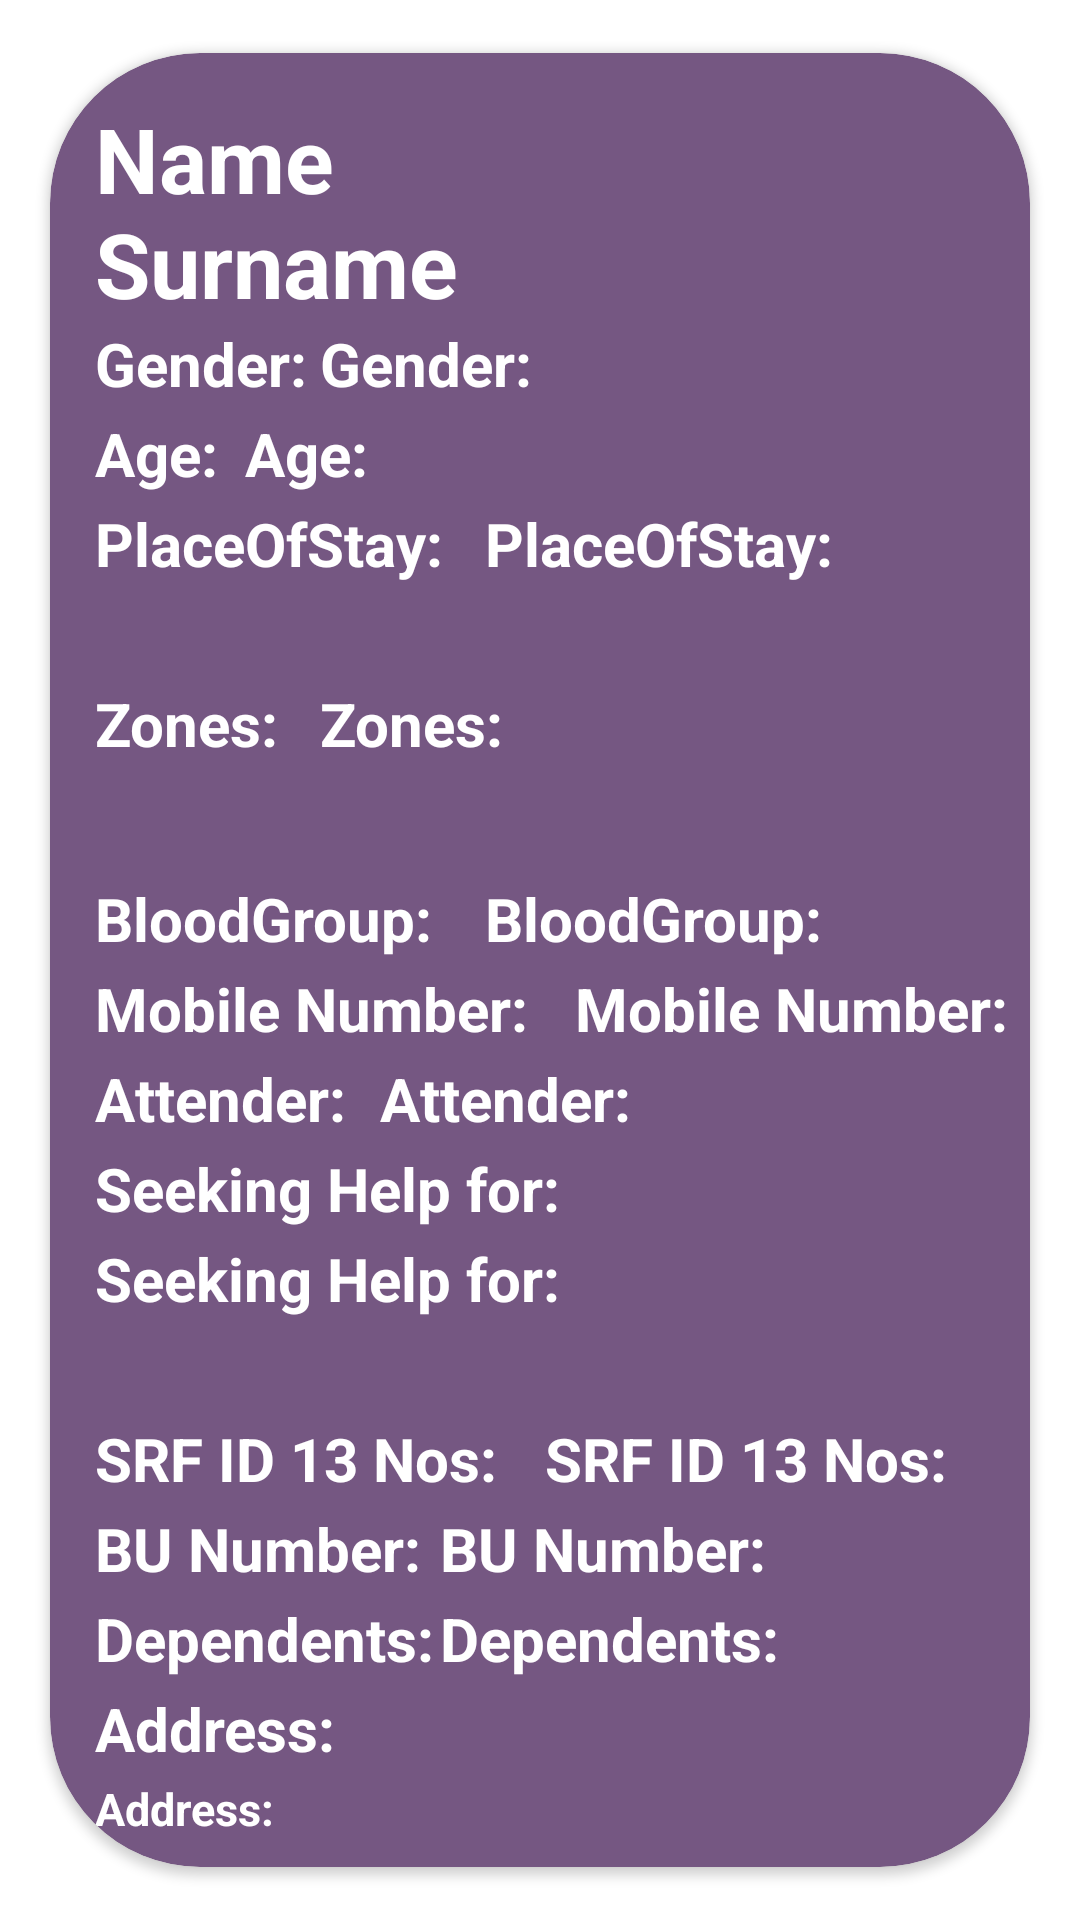

Write the Android layout XML for this screen, with the resource values it uses.
<!-- AndroidManifest.xml: application theme Theme.TaskForce -->
<!-- res/layout/singlerowxml.xml -->
<?xml version="1.0" encoding="utf-8"?>
<androidx.cardview.widget.CardView xmlns:android="http://schemas.android.com/apk/res/android"
    xmlns:app="http://schemas.android.com/apk/res-auto"
    android:layout_width="match_parent"
    android:layout_height="wrap_content"
    android:elevation="10000dp"
    android:paddingLeft="50dp"
    android:paddingTop="100dp"
    app:cardCornerRadius="50dp"
    app:cardUseCompatPadding="true"
    app:cardBackgroundColor="#755782">

    <RelativeLayout
        android:layout_width="411dp"
        android:layout_height="787dp"
        android:padding="15dp">

        <TextView
            android:id="@+id/nametext"
            android:layout_width="333dp"
            android:layout_height="wrap_content"
            android:paddingLeft="0dp"
            android:text="Name"
            android:textColor="@color/white"
            android:textSize="30dp"
            android:textStyle="bold">

        </TextView>



        <TextView
            android:id="@+id/surnametext"
            android:layout_width="351dp"
            android:layout_height="wrap_content"
            android:layout_marginTop="35dp"
            android:paddingLeft="0dp"
            android:text="Surname"
            android:textColor="@color/white"
            android:textSize="30dp"
            android:textStyle="bold">

        </TextView>

        <TextView
            android:layout_width="wrap_content"
            android:layout_height="wrap_content"
            android:layout_marginTop="75dp"
            android:text="Gender:"
            android:textColor="@color/white"
            android:textSize="20dp"
            android:textStyle="bold">

        </TextView>

        <TextView
            android:id="@+id/gendertext"
            android:layout_width="wrap_content"
            android:layout_height="wrap_content"
            android:layout_marginTop="75dp"
            android:paddingLeft="75dp"
            android:text="Gender:"
            android:textColor="@color/white"
            android:textSize="20dp"
            android:textStyle="bold">

        </TextView>

        <TextView
            android:layout_width="wrap_content"
            android:layout_height="wrap_content"
            android:layout_marginTop="105dp"
            android:text="Age:"
            android:textColor="@color/white"
            android:textSize="20dp"
            android:textStyle="bold"></TextView>

        <TextView
            android:id="@+id/agetext"
            android:layout_width="wrap_content"
            android:layout_height="wrap_content"
            android:layout_marginTop="105dp"
            android:paddingLeft="50dp"
            android:text="Age:"
            android:textColor="@color/white"
            android:textSize="20dp"
            android:textStyle="bold"></TextView>

        <TextView
            android:layout_width="wrap_content"
            android:layout_height="wrap_content"
            android:layout_marginTop="135dp"
            android:text="PlaceOfStay:"
            android:textColor="@color/white"
            android:textSize="20dp"
            android:textStyle="bold"></TextView>

        <TextView
            android:id="@+id/placetext"
            android:layout_width="359dp"
            android:layout_height="58dp"
            android:layout_marginTop="135dp"
            android:paddingLeft="130dp"
            android:text="PlaceOfStay:"
            android:textColor="@color/white"
            android:textSize="20dp"
            android:textStyle="bold"></TextView>


        <TextView
            android:layout_width="wrap_content"
            android:layout_height="wrap_content"
            android:layout_marginTop="195dp"
            android:text="Zones:"
            android:textColor="@color/white"
            android:textSize="20dp"
            android:textStyle="bold"></TextView>

        <TextView
            android:id="@+id/zonestext"
            android:layout_width="wrap_content"
            android:layout_height="wrap_content"
            android:layout_marginTop="195dp"
            android:paddingLeft="75dp"
            android:text="Zones:"
            android:textColor="@color/white"
            android:textSize="20dp"
            android:textStyle="bold"></TextView>

        <TextView
            android:layout_width="wrap_content"
            android:layout_height="wrap_content"
            android:layout_marginTop="260dp"
            android:text="BloodGroup:"
            android:textColor="@color/white"
            android:textSize="20dp"
            android:textStyle="bold"></TextView>

        <TextView
            android:id="@+id/bloodtext"
            android:layout_width="wrap_content"
            android:layout_height="wrap_content"
            android:layout_marginTop="260dp"
            android:paddingLeft="130dp"
            android:text="BloodGroup:"
            android:textColor="@color/white"
            android:textSize="20dp"
            android:textStyle="bold"></TextView>

        <TextView
            android:layout_width="wrap_content"
            android:layout_height="wrap_content"
            android:layout_marginTop="290dp"
            android:text="Mobile Number:"
            android:textColor="@color/white"
            android:textSize="20dp"
            android:textStyle="bold"></TextView>

        <TextView
            android:id="@+id/phonetext"
            android:layout_width="355dp"
            android:layout_height="wrap_content"
            android:layout_marginTop="290dp"
            android:paddingLeft="160dp"
            android:text="Mobile Number:"
            android:textColor="@color/white"
            android:textSize="20dp"
            android:textStyle="bold"></TextView>


        <TextView
            android:layout_width="wrap_content"
            android:layout_height="wrap_content"
            android:layout_marginTop="320dp"
            android:text="Attender:"
            android:textColor="@color/white"
            android:textSize="20dp"
            android:textStyle="bold"></TextView>

        <TextView
            android:id="@+id/attendertext"
            android:layout_width="355dp"
            android:layout_height="wrap_content"
            android:layout_marginTop="320dp"
            android:paddingLeft="95dp"
            android:text="Attender:"
            android:textColor="@color/white"
            android:textSize="20dp"
            android:textStyle="bold"></TextView>

        <TextView
            android:layout_width="356dp"
            android:layout_height="wrap_content"
            android:layout_marginTop="350dp"
            android:text="Seeking Help for:"
            android:textColor="@color/white"
            android:textSize="20dp"
            android:textStyle="bold"></TextView>

        <TextView
            android:id="@+id/helptext"
            android:layout_width="354dp"

            android:layout_height="51dp"
            android:layout_marginTop="380dp"
            android:text="Seeking Help for:"
            android:textColor="@color/white"
            android:textSize="20dp"
            android:textStyle="bold"></TextView>

        <TextView
            android:layout_width="wrap_content"

            android:layout_height="wrap_content"
            android:layout_marginTop="440dp"
            android:text="SRF ID 13 Nos:"
            android:textColor="@color/white"
            android:textSize="20dp"
            android:textStyle="bold"></TextView>

        <TextView
            android:id="@+id/SRFtext"
            android:layout_width="351dp"
            android:layout_height="wrap_content"
            android:layout_marginTop="440dp"
            android:paddingLeft="150dp"
            android:text="SRF ID 13 Nos:"
            android:textColor="@color/white"
            android:textSize="20dp"
            android:textStyle="bold"></TextView>

        <TextView
            android:layout_width="wrap_content"
            android:layout_height="wrap_content"
            android:layout_marginTop="470dp"
            android:text="BU Number:"
            android:textColor="@color/white"
            android:textSize="20dp"
            android:textStyle="bold"></TextView>

        <TextView
            android:id="@+id/BUtext"
            android:layout_width="355dp"
            android:layout_height="wrap_content"
            android:layout_marginTop="470dp"
            android:paddingLeft="115dp"
            android:text="BU Number:"
            android:textColor="@color/white"
            android:textSize="20dp"
            android:textStyle="bold"></TextView>

        <TextView
            android:layout_width="wrap_content"
            android:layout_height="wrap_content"
            android:layout_marginTop="500dp"
            android:text="Dependents:"
            android:textColor="@color/white"
            android:textSize="20dp"
            android:textStyle="bold"></TextView>

        <TextView
            android:id="@+id/dependentstext"
            android:layout_width="355dp"
            android:layout_height="wrap_content"
            android:layout_marginTop="500dp"
            android:paddingLeft="115dp"
            android:text="Dependents:"
            android:textColor="@color/white"
            android:textSize="20dp"
            android:textStyle="bold"></TextView>

        <TextView
            android:layout_width="wrap_content"
            android:layout_height="wrap_content"
            android:layout_marginTop="530dp"
            android:text="Address:"
            android:textColor="@color/white"
            android:textSize="20dp"
            android:textStyle="bold"></TextView>

        <TextView
            android:id="@+id/addresstext"
            android:layout_width="341dp"
            android:layout_height="95dp"
            android:layout_marginTop="560dp"

            android:text="Address:"
            android:textColor="@color/white"
            android:textSize="15dp"
            android:textStyle="bold"></TextView>

        <TextView
            android:layout_width="366dp"
            android:layout_height="100dp"
            android:layout_marginTop="660dp"
            android:text="Also help needed in:"
            android:textColor="@color/white"
            android:textSize="20dp"
            android:textStyle="bold"></TextView>

        <TextView
            android:layout_width="366dp"
            android:layout_height="100dp"
            android:layout_marginTop="690dp"

            android:id="@+id/AlsoHelpTextText"
            android:text="Otherhelp:"
            android:textColor="@color/white"
            android:textSize="16dp"
            android:textStyle="bold"></TextView>


    </RelativeLayout>


</androidx.cardview.widget.CardView>
<!-- resources referenced by this layout -->
<resources>
  <style name="Theme.TaskForce" parent="Theme.MaterialComponents.DayNight.DarkActionBar">
          
          <item name="colorPrimary">@color/purple_500</item>
          <item name="colorPrimaryVariant">@color/purple_700</item>
          <item name="colorOnPrimary">@color/white</item>
          
          <item name="colorSecondary">@color/teal_200</item>
          <item name="colorSecondaryVariant">@color/teal_700</item>
          <item name="colorOnSecondary">@color/black</item>
          
          <item name="android:statusBarColor" tools:targetApi="l">?attr/colorPrimaryVariant</item>
          
      </style>
  <!-- not gathered from this repository: default colours our renderer supplied (Android Studio template values) -->
  <color name="purple_500">#FF6200EE</color>
  <color name="purple_700">#FF3700B3</color>
  <color name="teal_200">#FF03DAC5</color>
  <color name="teal_700">#FF018786</color>
  <color name="black">#FF000000</color>
  <color name="white">#FFFFFFFF</color>
</resources>
